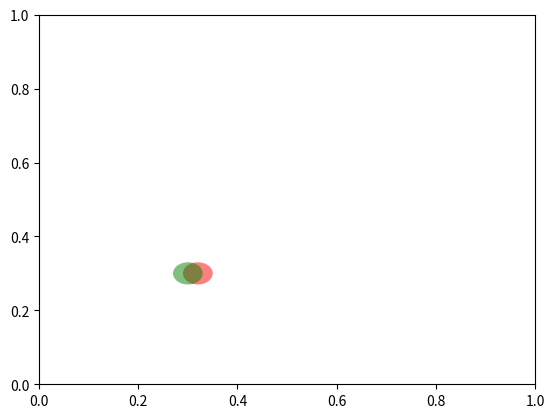

The matplotlib source for this figure:
import matplotlib.pyplot as plt
import matplotlib.patches as patches

class DraggablePoint:
    lock = None #only one can be animated at a time
    def __init__(self, point):
        self.point = point
        self.press = None
        self.background = None

    def connect(self):
        'connect to all the events we need'
        self.cidpress = self.point.figure.canvas.mpl_connect('button_press_event', self.on_press)
        self.cidrelease = self.point.figure.canvas.mpl_connect('button_release_event', self.on_release)
        self.cidmotion = self.point.figure.canvas.mpl_connect('motion_notify_event', self.on_motion)

    def on_press(self, event):
        if event.inaxes != self.point.axes: return
        if DraggablePoint.lock is not None: return
        contains, attrd = self.point.contains(event)
        if not contains: return
        self.press = (self.point.center), event.xdata, event.ydata
        DraggablePoint.lock = self

        # draw everything but the selected rectangle and store the pixel buffer
        canvas = self.point.figure.canvas
        axes = self.point.axes
        self.point.set_animated(True)
        canvas.draw()
        self.background = canvas.copy_from_bbox(self.point.axes.bbox)

        # now redraw just the rectangle
        axes.draw_artist(self.point)

        # and blit just the redrawn area
        canvas.blit(axes.bbox)

    def on_motion(self, event):
        if DraggablePoint.lock is not self:
            return
        if event.inaxes != self.point.axes: return
        self.point.center, xpress, ypress = self.press
        dx = event.xdata - xpress
        dy = event.ydata - ypress
        self.point.center = (self.point.center[0]+dx, self.point.center[1]+dy)

        canvas = self.point.figure.canvas
        axes = self.point.axes
        # restore the background region
        canvas.restore_region(self.background)

        # redraw just the current rectangle
        axes.draw_artist(self.point)

        # blit just the redrawn area
        canvas.blit(axes.bbox)

    def on_release(self, event):
        'on release we reset the press data'
        if DraggablePoint.lock is not self:
            return

        self.press = None
        DraggablePoint.lock = None

        # turn off the rect animation property and reset the background
        self.point.set_animated(False)
        self.background = None

        # redraw the full figure
        self.point.figure.canvas.draw()

    def disconnect(self):
        'disconnect all the stored connection ids'
        self.point.figure.canvas.mpl_disconnect(self.cidpress)
        self.point.figure.canvas.mpl_disconnect(self.cidrelease)
        self.point.figure.canvas.mpl_disconnect(self.cidmotion)

fig = plt.figure()
ax = fig.add_subplot(111)
drs = []
circles = [patches.Circle((0.32, 0.3), 0.03, fc='r', alpha=0.5),
               patches.Circle((0.3,0.3), 0.03, fc='g', alpha=0.5)]

for circ in circles:
    ax.add_patch(circ)
    dr = DraggablePoint(circ)
    dr.connect()
    drs.append(dr)

plt.show()